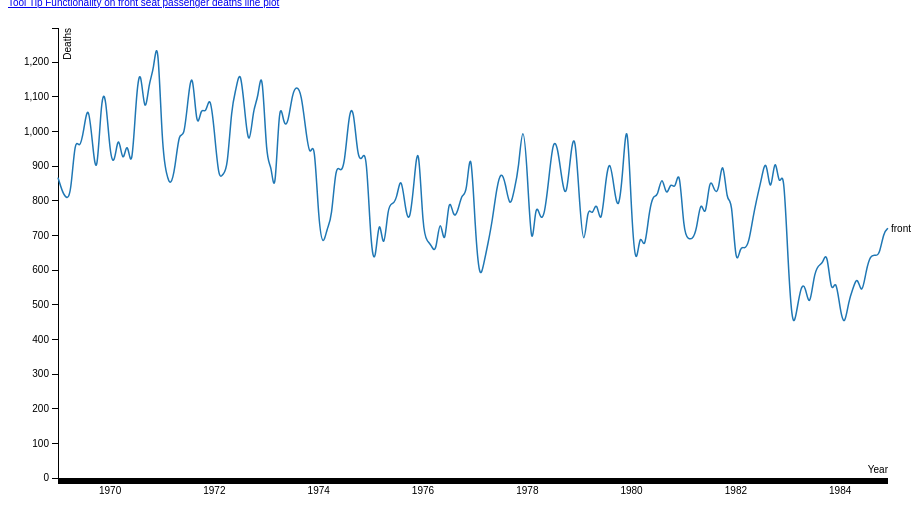
D3 v3 page, settled after 360 driven frames (6 s of simulated time); the page loaded 1 data file(s).



var margin = {top: 20, right: 80, bottom: 30, left: 50},
    width = 960 - margin.left - margin.right,
    height = 500 - margin.top - margin.bottom;

// var parseDate = d3.time.format("%Y%m%d").parse;
var parseDate = d3.time.format("%Y-%m-%d").parse;
var bisectDate = d3.bisector(function(d) { return d.date; }).left;
var formatValue = d3.format(",.2f");
var formatCurrency = function(d) { return +d.front };

var x = d3.time.scale()
          .range([0, width]);

var y = d3.scale.linear()
          .range([height, 0]);

var color = d3.scale.category10();

var xAxis = d3.svg.axis()
              .scale(x)
              .orient("bottom");

var yAxis = d3.svg.axis()
              .scale(y)
              .orient("left");

var line = d3.svg.line()
              .interpolate("basis")
              .x(function(d) { return x(d.date); })
              .y(function(d) { return y(d.temperature); });

var svg = d3.select("body").append("svg")
            .attr("width", width + margin.left + margin.right)
            .attr("height", height + margin.top + margin.bottom)
            .append("g")
            .attr("transform", "translate(" + margin.left + "," + margin.top + ")");

 


// d3.csv("Seatbelts.csv", function(error, data) {
d3.csv("DatavizTs.csv", function(error, data) {

  
  color.domain(d3.keys(data[0]).filter(function(key) { return key === 'front'; }));

  data.forEach(function(d) {
    d.date = parseDate(d.time);
  });


  var cities = color.domain().map(function(name) {
  

    return {
      name: name,
      values: data.map(function(d) {
        return {date: d.date, temperature: +d[name]};
      })
    };
  });


  data.sort(function(a, b) {
    return a.date - b.date; });

  x.domain(d3.extent(data, function(d) { return d.date; }));

  y.domain([
    // d3.min(cities, function(c) { return d3.min(c.values, function(v) { return v.temperature; }); }),
    0,d3.max(cities, function(c) { return d3.max(c.values, function(v) { return v.temperature; }); })
  ]);

  
 svg.append("g")
    .attr("class", "xAxis")
    .attr("transform", "translate(0, " + (height ) + ")")
    .call(xAxis)
    .attr("y", 1)
    .append("text")
    .style("text-anchor", "end")
      .attr("x", width)
      // .style({ 'stroke': 'Black', 'fill': 'none', 'stroke-width': '3px'})
      .attr("y", -5)
      .text("Year");;


  svg.append("g")
      .attr("class", "y axis")
      .call(yAxis)
    .append("text")
      .attr("transform", "rotate(-90)")
      .attr("y", 6)
      .attr("dy", ".71em")
      .style("text-anchor", "end")
      .text(" Deaths ");

  // svg.append("g")
  //     .attr("class", "x axis")
  //     .attr("transform", "translate(0," + height + ")")
  //     .call(xAxis)
  //   .append("text")
  //     .attr("class", "label")
  //     .attr("x", width)
  //     .attr("y", -6)
  //     .style("text-anchor", "end")
  //     .text("Year");

  //  // x-axis
  // svg.append("g")
  //     .attr("class", "x axis")
  //     .attr("transform", "translate(0," + height + ")")
  //     .call(xAxis)
  //   .append("text")
  //     .attr("class", "label")
  //     .attr("x", width)
  //     .attr("y", -6)
  //     .style("text-anchor", "end")
  //     .text("Year");

  ///

  var city = svg.selectAll(".city")
      .data(cities)
    .enter().append("g")
      .attr("class", "city");

  city.append("path")
      .attr("class", "line")
      .attr("d", function(d) { return line(d.values); })
      .style("stroke", function(d) { return color(d.name); });

  city.append("text")
      .datum(function(d) { return {name: d.name, value: d.values[d.values.length - 1]}; })
      .attr("transform", function(d) { return "translate(" + x(d.value.date) + "," + y(d.value.temperature) + ")"; })
      .attr("x", 3)
      .attr("dy", ".35em")
      .text(function(d) { return d.name; });

 var focus = svg.append("g")
      .attr("class", "focus")
      .style("display", "none");

  focus.append("circle")
      .attr("r", 4.5);

  focus.append("text")
      .attr("x", 9)
      .attr("dy", ".35em");

  svg.append("rect")
      .attr("class", "overlay")
      .attr("width", width)
      .attr("height", height)
      .on("mouseover", function() { focus.style("display", null); })
      .on("mouseout", function() { focus.style("display", "none"); })
      .on("mousemove", mousemove);

  function mousemove() {
    var x0 = x.invert(d3.mouse(this)[0]),
        i = bisectDate(data, x0, 1),
        d0 = data[i - 1],
        d1 = data[i],
        d = x0 - d0.date > d1.date - x0 ? d1 : d0;
    focus.attr("transform", "translate(" + x(d.date) + "," + y(d.front) + ")");
    // focus.select("text").text(d);
    focus.select("text").text(d.date+"  "+d.front);
  }



});



### data: DatavizTs.csv
DriversKilled, drivers, front, rear, kms, PetrolPrice, VanKilled, law, time
107, 1687, 867, 269, 9059, 0.103, 12, 0, 1969-01-01
97, 1508, 825, 265, 7685, 0.1024, 6, 0, 1969-02-01
102, 1507, 806, 319, 9963, 0.1021, 12, 0, 1969-03-01
87, 1385, 814, 407, 10955, 0.1009, 8, 0, 1969-04-01
119, 1632, 991, 454, 11823, 0.101, 10, 0, 1969-05-01
106, 1511, 945, 427, 12391, 0.1006, 13, 0, 1969-06-01
110, 1559, 1004, 522, 13460, 0.1038, 11, 0, 1969-07-01
106, 1630, 1091, 536, 14055, 0.1041, 6, 0, 1969-08-01
107, 1579, 958, 405, 12106, 0.1038, 10, 0, 1969-09-01
134, 1653, 850, 437, 11372, 0.103, 16, 0, 1969-10-01
147, 2152, 1109, 434, 9834, 0.1027, 13, 0, 1969-11-01
180, 2148, 1113, 437, 9267, 0.102, 14, 0, 1969-12-01
125, 1752, 925, 316, 9130, 0.1013, 14, 0, 1970-01-01
134, 1765, 903, 311, 8933, 0.1007, 6, 0, 1970-02-01
110, 1717, 1006, 351, 11000, 0.1001, 8, 0, 1970-03-01
102, 1558, 892, 362, 10733, 0.09862, 11, 0, 1970-04-01
103, 1575, 990, 486, 12912, 0.09835, 7, 0, 1970-05-01
111, 1520, 866, 429, 12926, 0.09808, 13, 0, 1970-06-01
120, 1805, 1095, 551, 13990, 0.09728, 13, 0, 1970-07-01
129, 1800, 1204, 646, 14926, 0.09741, 11, 0, 1970-08-01
122, 1719, 1029, 456, 12900, 0.09743, 11, 0, 1970-09-01
183, 2008, 1147, 475, 12034, 0.09638, 14, 0, 1970-10-01
169, 2242, 1171, 456, 10643, 0.09574, 16, 0, 1970-11-01
190, 2478, 1299, 468, 10742, 0.09511, 14, 0, 1970-12-01
134, 2030, 944, 356, 10266, 0.09674, 17, 0, 1971-01-01
108, 1655, 874, 271, 10281, 0.09611, 16, 0, 1971-02-01
104, 1693, 840, 354, 11527, 0.09537, 15, 0, 1971-03-01
117, 1623, 893, 427, 12281, 0.09471, 13, 0, 1971-04-01
157, 1805, 1007, 465, 13587, 0.09412, 13, 0, 1971-05-01
148, 1746, 973, 440, 13049, 0.09353, 15, 0, 1971-06-01
130, 1795, 1097, 539, 16055, 0.09295, 12, 0, 1971-07-01
140, 1926, 1194, 646, 15220, 0.09284, 6, 0, 1971-08-01
136, 1619, 988, 457, 13824, 0.09272, 9, 0, 1971-09-01
140, 1992, 1077, 446, 12729, 0.09227, 13, 0, 1971-10-01
187, 2233, 1045, 402, 11467, 0.09171, 14, 0, 1971-11-01
150, 2192, 1115, 441, 11351, 0.09126, 15, 0, 1971-12-01
159, 2080, 1005, 359, 10803, 0.09071, 14, 0, 1972-01-01
143, 1768, 857, 334, 10548, 0.09028, 3, 0, 1972-02-01
114, 1835, 879, 312, 12368, 0.08995, 12, 0, 1972-03-01
127, 1569, 887, 427, 13311, 0.0891, 13, 0, 1972-04-01
159, 1976, 1075, 434, 13885, 0.08868, 12, 0, 1972-05-01
156, 1853, 1121, 486, 14088, 0.08816, 8, 0, 1972-06-01
138, 1965, 1190, 569, 16932, 0.0889, 8, 0, 1972-07-01
120, 1689, 1058, 523, 16164, 0.08818, 15, 0, 1972-08-01
117, 1778, 939, 418, 14883, 0.08894, 8, 0, 1972-09-01
170, 1976, 1074, 452, 13532, 0.08773, 5, 0, 1972-10-01
168, 2397, 1089, 462, 12220, 0.08743, 17, 0, 1972-11-01
198, 2654, 1208, 497, 12025, 0.08704, 14, 0, 1972-12-01
144, 2097, 903, 354, 11692, 0.08645, 13, 0, 1973-01-01
146, 1963, 916, 347, 11081, 0.08587, 5, 0, 1973-02-01
109, 1677, 787, 276, 13745, 0.0854, 8, 0, 1973-03-01
131, 1941, 1114, 472, 14382, 0.08382, 5, 0, 1973-04-01
151, 2003, 1014, 487, 14391, 0.08459, 12, 0, 1973-05-01
140, 1813, 1022, 505, 15597, 0.08414, 11, 0, 1973-06-01
153, 2012, 1114, 619, 16834, 0.08378, 13, 0, 1973-07-01
140, 1912, 1132, 640, 17282, 0.08351, 15, 0, 1973-08-01
161, 2084, 1111, 559, 15779, 0.08281, 11, 0, 1973-09-01
168, 2080, 1008, 453, 13946, 0.08118, 11, 0, 1973-10-01
152, 2118, 916, 418, 12701, 0.08285, 10, 0, 1973-11-01
136, 2150, 992, 419, 10431, 0.09419, 13, 0, 1973-12-01
... 132 more rows